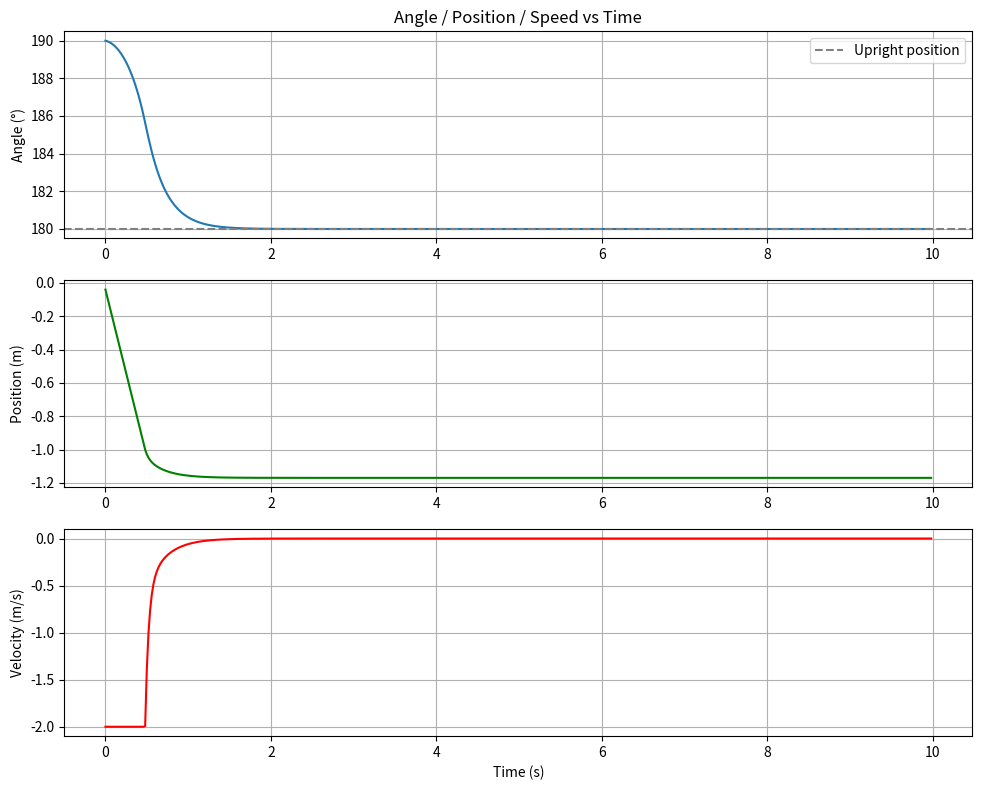
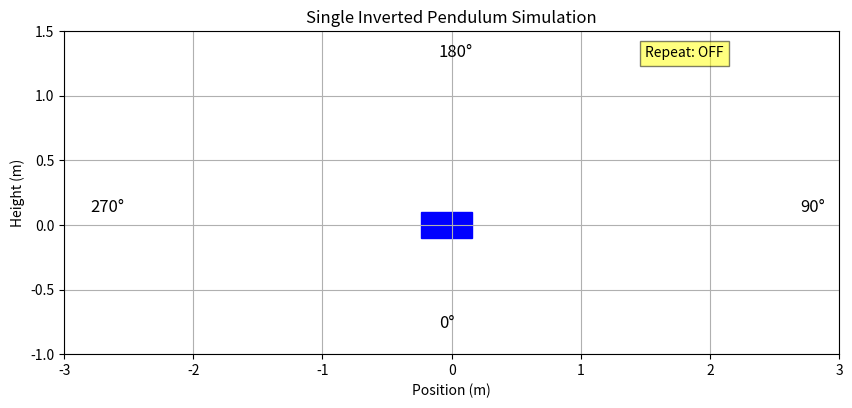

The matplotlib source for these figures, in order:
from math import pi
import numpy as np
import matplotlib.pyplot as plt
from matplotlib import animation


class SinglePendulumSimulation:
    def __init__(self):
        # Constants for single inverted pendulum
        self.g = 9.81
        self.L = 0.5
        self.m = 0.1
        self.b = 0.05
        self.dt = 0.02
        self.v_max = 2.0

        # PID Controller parameters
        self.Kp = 50.0
        self.Kd = 10.0

        # Initial state
        self.theta = np.radians(190)  # Start near upright
        self.dtheta = 0.0
        self.x_cart = 0.0

        # Data storage
        self.theta_list = []
        self.theta_list_plot = []
        self.cart_list = []
        self.v_list = []
        self.t_list = []
        
        # Animation properties
        self.ani = None

    def simulate_step(self):
        """Calculate one simulation step"""
        # For the controller, we want error = 0 when pendulum is upright (180 degrees)
        error = pi - self.theta
        derr = 0 - self.dtheta
        v = np.clip(self.Kp * error + self.Kd * derr, -self.v_max, self.v_max)

        ddtheta = -self.g / self.L * np.sin(self.theta) - self.b / (self.m * self.L**2) * self.dtheta - v / self.L * np.cos(self.theta)
        self.dtheta += ddtheta * self.dt
        self.theta += self.dtheta * self.dt
        self.x_cart += v * self.dt

        return self.theta, self.dtheta, self.x_cart, v

    def run_simulation(self, n_steps=500):
        """Run the full simulation for the specified number of steps"""
        # Clear previous data
        self.t_list = []
        self.theta_list = []
        self.theta_list_plot = []
        self.cart_list = []
        self.v_list = []
        
        for i in range(n_steps):
            self.t_list.append(i * self.dt)
            theta, dtheta, x_cart, v = self.simulate_step()
            
            # Store raw angle in radians for animation
            self.theta_list.append(theta)
            # Store angle in degrees for plotting (180° is up, 90° is right)
            self.theta_list_plot.append(np.degrees(theta))
            self.cart_list.append(x_cart)
            self.v_list.append(v)
        
        return self.t_list, self.theta_list_plot, self.cart_list, self.v_list

    def plot_results(self):
        """Plot the simulation results"""
        if not self.t_list:
            print("No simulation data. Run the simulation first.")
            return
            
        plt.figure(figsize=(10, 8))

        plt.subplot(3, 1, 1)
        plt.plot(self.t_list, self.theta_list_plot)
        plt.axhline(180, color='gray', linestyle='--', label="Upright position")
        plt.ylabel("Angle (°)")
        plt.title("Angle / Position / Speed vs Time")
        plt.grid()
        plt.legend()

        plt.subplot(3, 1, 2)
        plt.plot(self.t_list, self.cart_list, color="green")
        plt.ylabel("Position (m)")
        plt.grid()

        plt.subplot(3, 1, 3)
        plt.plot(self.t_list, self.v_list, color="red")
        plt.xlabel("Time (s)")
        plt.ylabel("Velocity (m/s)")
        plt.grid()

        plt.tight_layout()
        plt.show()

    def animate_pendulum(self, repeat=False):
        """Create and display animation of the pendulum
        
        Args:
            repeat (bool): Whether to repeat the animation. Default is False.
        """
        if not self.theta_list:
            print("No simulation data. Run the simulation first.")
            return
            
        fig, ax = plt.subplots(figsize=(10, 6))
        ax.set_xlim(-3, 3)
        ax.set_ylim(-1, 1.5)
        ax.set_aspect("equal")
        ax.grid()
        
        # Add coordinate system reference
        ax.text(2.7, 0.1, "90°", fontsize=12)
        ax.text(-0.1, 1.3, "180°", fontsize=12)
        ax.text(-2.8, 0.1, "270°", fontsize=12)
        ax.text(-0.1, -0.8, "0°", fontsize=12)
        
        # Create cart as rectangle
        cart_width = 0.4
        cart_height = 0.2
        cart = plt.Rectangle((self.cart_list[0] - cart_width/2, -cart_height/2), 
                            cart_width, cart_height, color='blue')
        ax.add_patch(cart)
        
        # Create pendulum
        pendulum_line, = ax.plot([], [], 'o-', lw=2, color='red', 
                                markerfacecolor='red', markersize=8)
        
        # Add time display
        time_text = ax.text(-2.8, 1.3, '', fontsize=10)
        
        # Add repeat status display
        repeat_text = ax.text(1.5, 1.3, f"Repeat: {'ON' if repeat else 'OFF'}", fontsize=10, 
                            bbox=dict(facecolor='yellow', alpha=0.5))

        def init():
            """Initialize the animation"""
            pendulum_line.set_data([], [])
            time_text.set_text('')
            return pendulum_line, cart, time_text, repeat_text

        def update(i):
            """Update the animation for each frame"""
            x = self.cart_list[i]
            th = self.theta_list[i]
            
            # Fixed coordinate calculation:
            # For 180° (π rad) being up and 90° (π/2 rad) being right
            x_p = x + self.L * np.sin(th)
            y_p = -self.L * np.cos(th)

            # Update cart position
            cart.set_xy((x - cart_width/2, -cart_height/2))
            
            # Update pendulum line
            pendulum_line.set_data([x, x_p], [0, y_p])
            
            # Update time text
            time_text.set_text(f'Time: {i*self.dt:.2f}s, Angle: {np.degrees(th):.1f}°')
            
            return pendulum_line, cart, time_text, repeat_text

        self.ani = animation.FuncAnimation(
            fig, update, frames=len(self.theta_list), init_func=init, 
            blit=True, interval=20, repeat=repeat
        )
        
        plt.title('Single Inverted Pendulum Simulation')
        plt.xlabel('Position (m)')
        plt.ylabel('Height (m)')
        plt.show()
        
        return self.ani
    
    def set_controller_params(self, Kp=None, Kd=None):
        """Update the controller parameters"""
        if Kp is not None:
            self.Kp = Kp
        if Kd is not None:
            self.Kd = Kd
            
    def set_initial_conditions(self, theta_deg=None, dtheta=None, x_cart=None):
        """Set initial conditions for the simulation"""
        if theta_deg is not None:
            self.theta = np.radians(theta_deg)
        if dtheta is not None:
            self.dtheta = dtheta
        if x_cart is not None:
            self.x_cart = x_cart
    
    def reset(self):
        """Reset the simulation to initial values"""
        self.theta = np.radians(190)  # Reset to near upright
        self.dtheta = 0.0
        self.x_cart = 0.0
        
        # Clear stored data
        self.theta_list = []
        self.theta_list_plot = []
        self.cart_list = []
        self.v_list = []
        self.t_list = []


# Example usage
if __name__ == "__main__":
    # Create simulation instance
    sim = SinglePendulumSimulation()
    
    # Run simulation with default parameters
    sim.run_simulation(500)
    
    # Plot results
    sim.plot_results()
    
    # Display animation (default: no repeat)
    sim.animate_pendulum()
    
    # Uncomment to run animation with repeat enabled:
    # sim.animate_pendulum(repeat=True)
    
    # Example: changing parameters and running again
    # sim.reset()
    # sim.set_controller_params(Kp=60.0, Kd=12.0)
    # sim.set_initial_conditions(theta_deg=170)
    # sim.run_simulation(600)
    # sim.plot_results()
    # sim.animate_pendulum(repeat=True)
